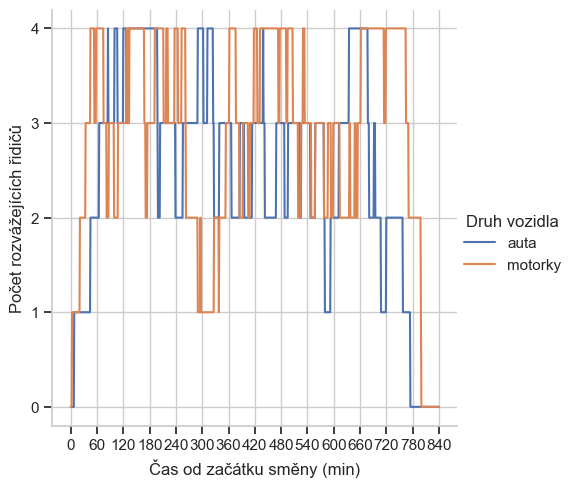

Source data for this figure (header and first rows):
time, cars, bikes
0, 0, 0
1, 0, 0
2, 0, 0
3, 0, 1
4, 0, 1
5, 0, 1
6, 0, 1
7, 0, 1
8, 1, 1
9, 1, 1
10, 1, 1
11, 1, 1
12, 1, 1
13, 1, 1
14, 1, 1
15, 1, 1
16, 1, 1
17, 1, 1
18, 1, 1
19, 1, 1
20, 1, 1
21, 1, 2
22, 1, 2
23, 1, 2
24, 1, 2
25, 1, 2
26, 1, 2
27, 1, 2
28, 1, 2
29, 1, 2
30, 1, 2
31, 1, 2
32, 1, 2
33, 1, 2
34, 1, 3
35, 1, 3
36, 1, 3
37, 1, 3
38, 1, 3
39, 1, 3
40, 1, 3
41, 1, 3
42, 1, 3
43, 1, 3
44, 1, 3
45, 2, 4
46, 2, 4
47, 2, 4
48, 2, 4
49, 2, 4
50, 2, 4
51, 2, 4
52, 2, 4
53, 2, 4
54, 2, 3
55, 2, 3
56, 2, 3
57, 2, 3
58, 2, 4
59, 2, 4
... 781 more rows
